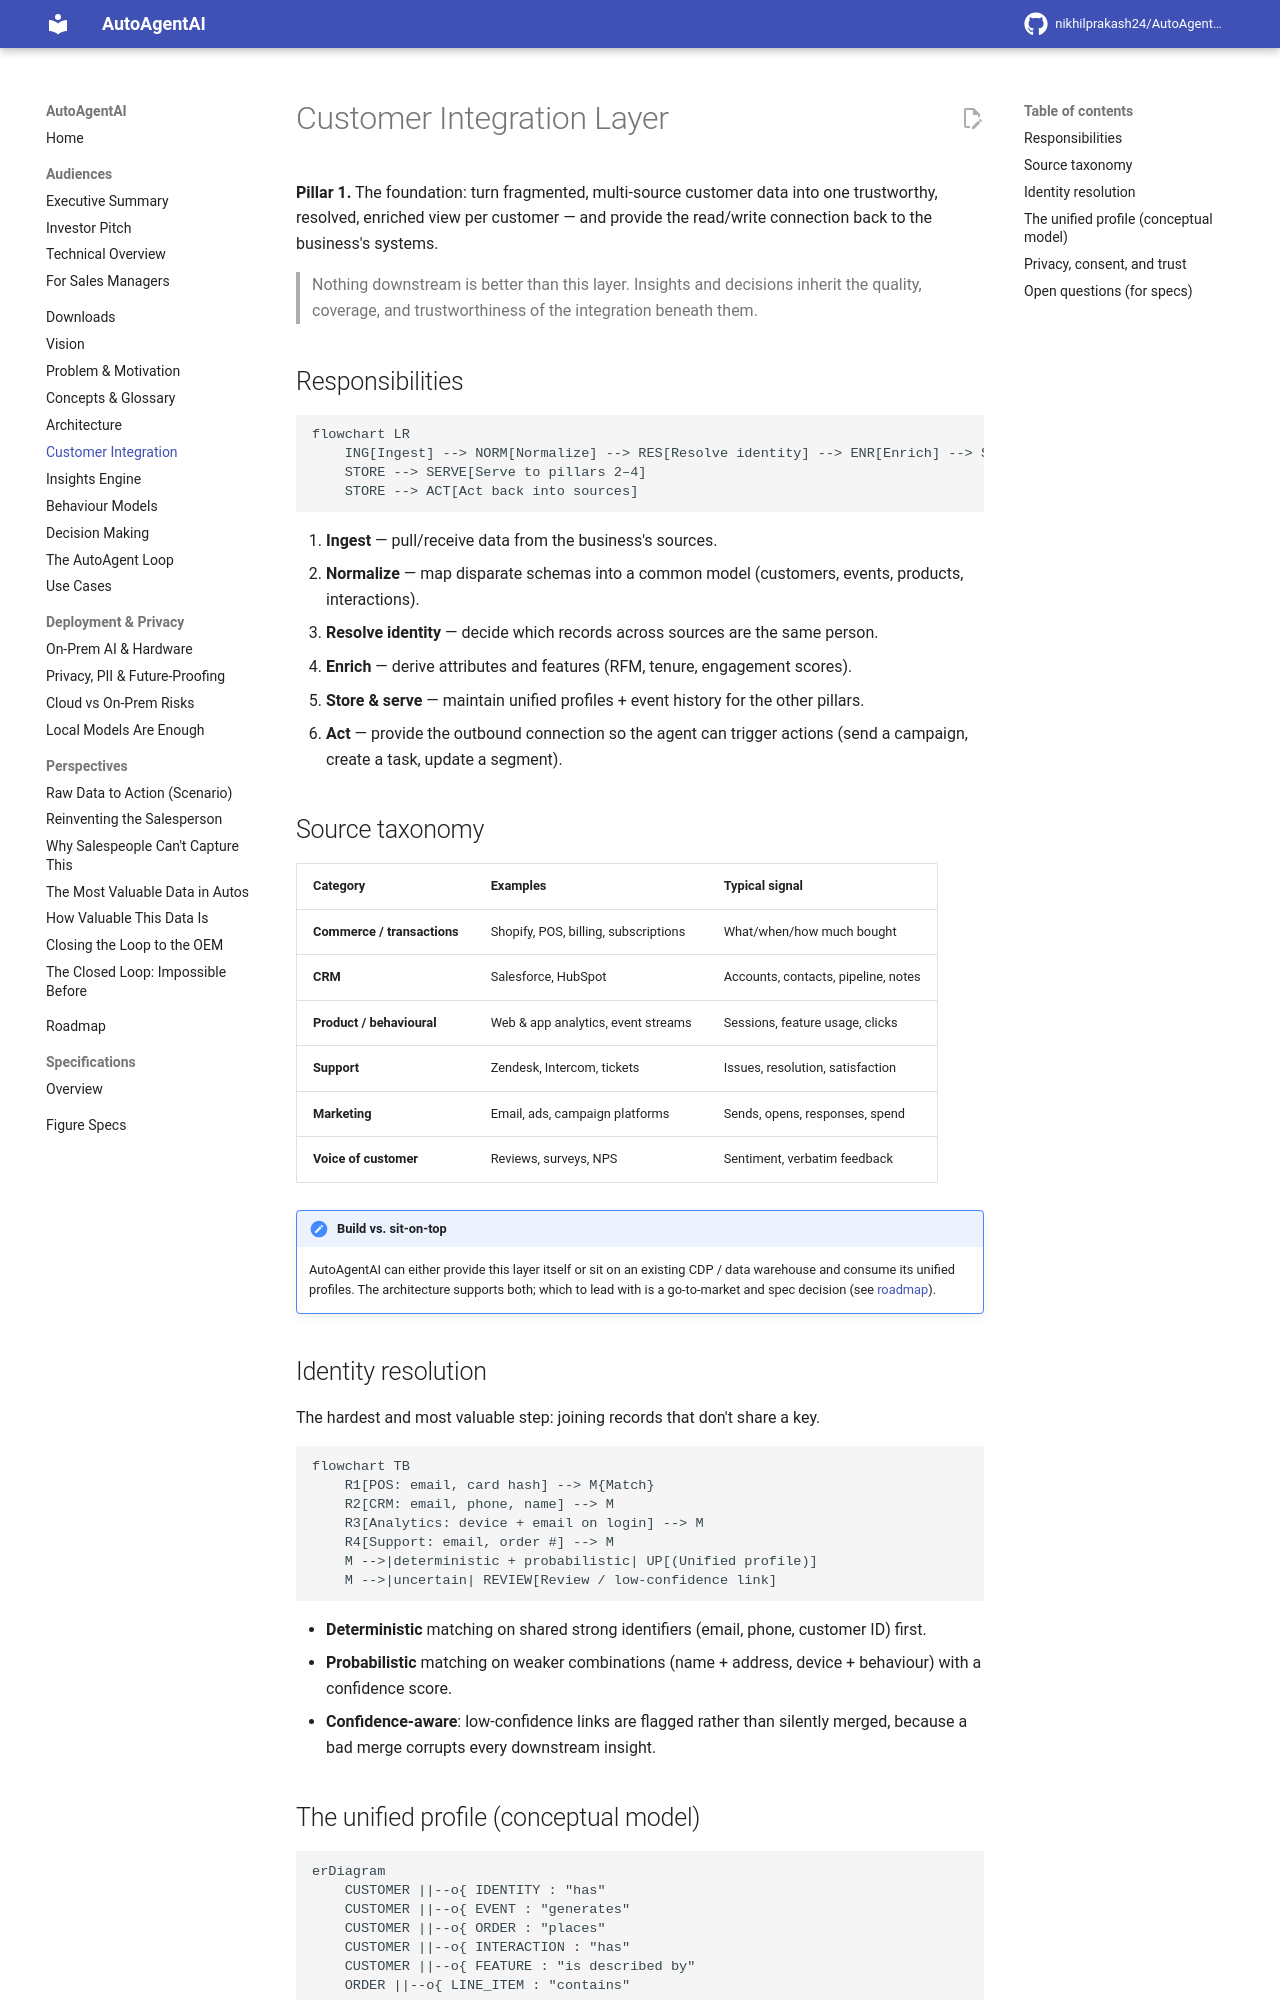

repository: nikhilprakash24/AutoAgentAI-consumerDataIntegrationAndCollection · page: customer-integration/index.html · generator: mkdocs

# Customer Integration Layer

**Pillar 1.** The foundation: turn fragmented, multi-source customer data into one
trustworthy, resolved, enriched view per customer — and provide the read/write
connection back to the business's systems.

> Nothing downstream is better than this layer. Insights and decisions inherit the
> quality, coverage, and trustworthiness of the integration beneath them.

## Responsibilities

```mermaid
flowchart LR
    ING[Ingest] --> NORM[Normalize] --> RES[Resolve identity] --> ENR[Enrich] --> STORE[(Store)]
    STORE --> SERVE[Serve to pillars 2–4]
    STORE --> ACT[Act back into sources]
```

1. **Ingest** — pull/receive data from the business's sources.
2. **Normalize** — map disparate schemas into a common model (customers, events,
   products, interactions).
3. **Resolve identity** — decide which records across sources are the same person.
4. **Enrich** — derive attributes and features (RFM, tenure, engagement scores).
5. **Store & serve** — maintain unified profiles + event history for the other
   pillars.
6. **Act** — provide the outbound connection so the agent can trigger actions
   (send a campaign, create a task, update a segment).

## Source taxonomy

| Category | Examples | Typical signal |
|---|---|---|
| **Commerce / transactions** | Shopify, POS, billing, subscriptions | What/when/how much bought |
| **CRM** | Salesforce, HubSpot | Accounts, contacts, pipeline, notes |
| **Product / behavioural** | Web & app analytics, event streams | Sessions, feature usage, clicks |
| **Support** | Zendesk, Intercom, tickets | Issues, resolution, satisfaction |
| **Marketing** | Email, ads, campaign platforms | Sends, opens, responses, spend |
| **Voice of customer** | Reviews, surveys, NPS | Sentiment, verbatim feedback |

!!! note "Build vs. sit-on-top"
    AutoAgentAI can either provide this layer itself or sit on an existing CDP /
    data warehouse and consume its unified profiles. The architecture supports both;
    which to lead with is a go-to-market and spec decision (see
    [roadmap](roadmap.md)).

## Identity resolution

The hardest and most valuable step: joining records that don't share a key.

```mermaid
flowchart TB
    R1[POS: email, card hash] --> M{Match}
    R2[CRM: email, phone, name] --> M
    R3[Analytics: device + email on login] --> M
    R4[Support: email, order #] --> M
    M -->|deterministic + probabilistic| UP[(Unified profile)]
    M -->|uncertain| REVIEW[Review / low-confidence link]
```

- **Deterministic** matching on shared strong identifiers (email, phone, customer
  ID) first.
- **Probabilistic** matching on weaker combinations (name + address, device +
  behaviour) with a confidence score.
- **Confidence-aware**: low-confidence links are flagged rather than silently
  merged, because a bad merge corrupts every downstream insight.
